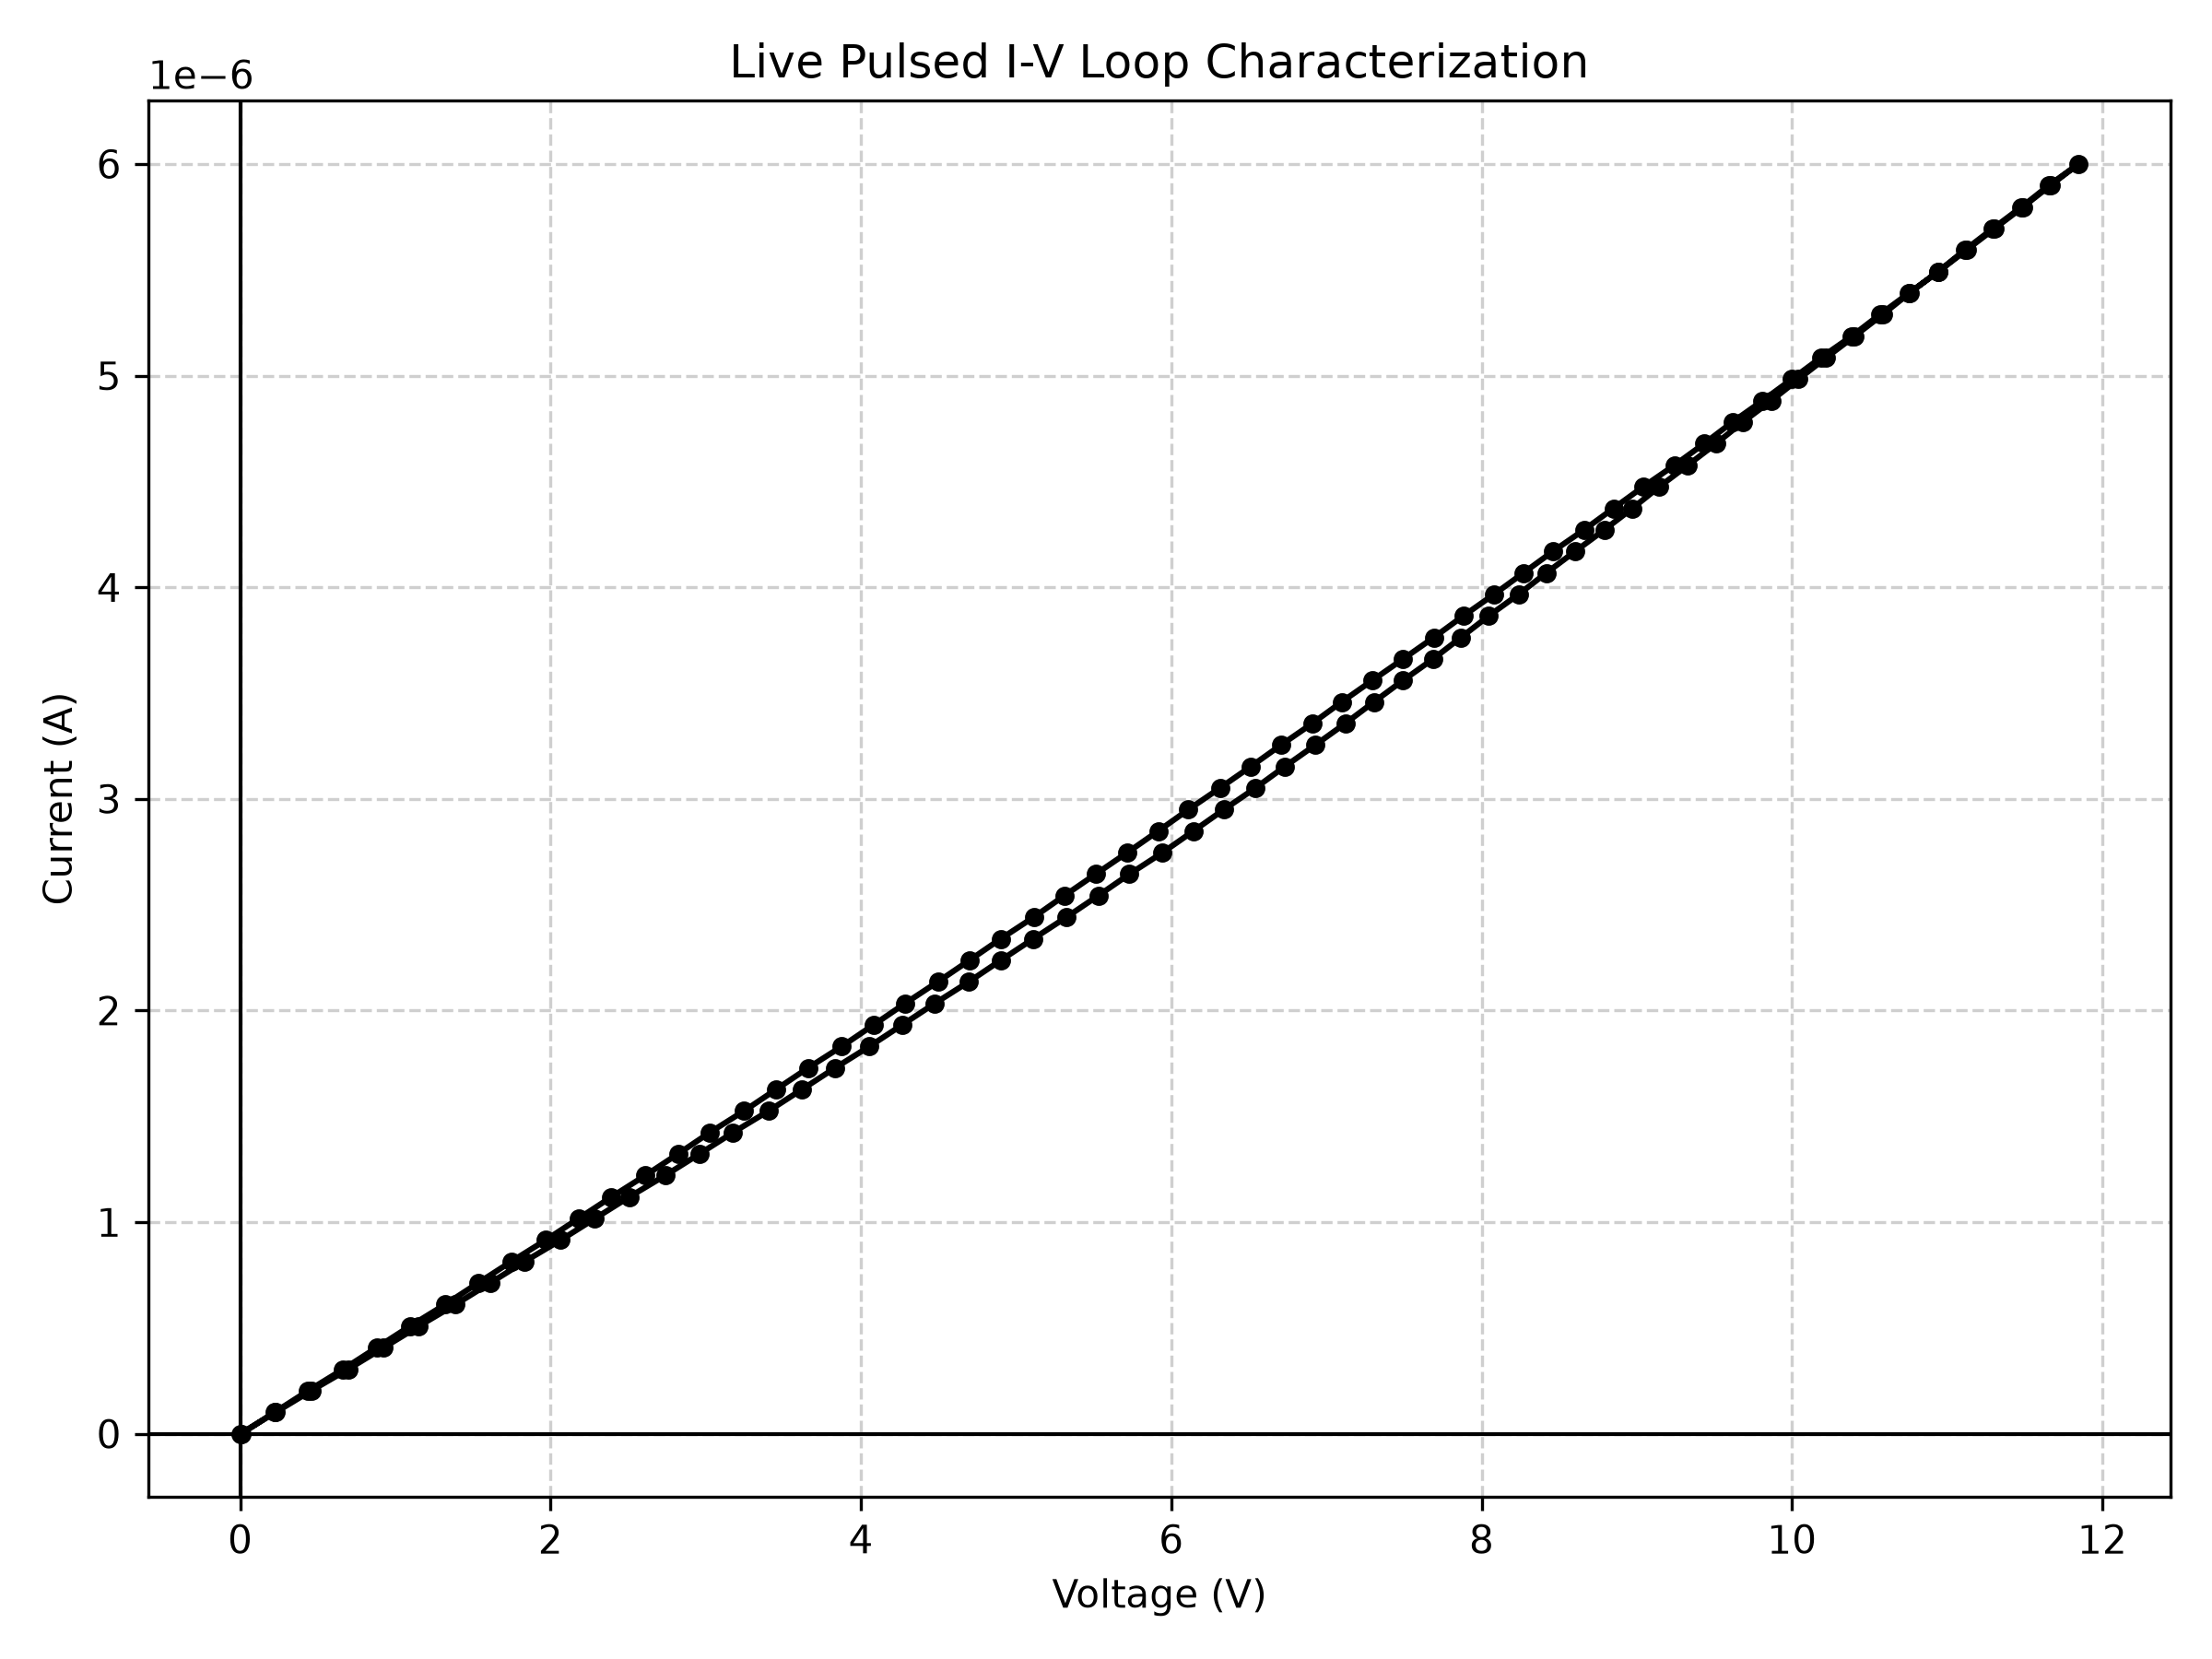

The table this chart was drawn from, first rows:
Current_A, Voltage_V
0.0, 0.000697
1.0169491525423729e-07, 0.229
2.0338983050847458e-07, 0.4577
3.0508474576271186e-07, 0.6964
4.0677966101694916e-07, 0.9244
5.084745762711865e-07, 1.151
6.101694915254237e-07, 1.386
7.118644067796611e-07, 1.61
8.135593220338983e-07, 1.833
9.152542372881356e-07, 2.066
1.016949152542373e-06, 2.286
1.1186440677966102e-06, 2.507
1.2203389830508474e-06, 2.739
1.3220338983050847e-06, 2.96
1.4237288135593222e-06, 3.177
1.5254237288135594e-06, 3.406
1.6271186440677967e-06, 3.621
1.728813559322034e-06, 3.834
1.8305084745762712e-06, 4.056
1.9322033898305084e-06, 4.267
2.033898305084746e-06, 4.477
2.135593220338983e-06, 4.696
2.2372881355932204e-06, 4.902
2.338983050847458e-06, 5.112
2.440677966101695e-06, 5.324
2.5423728813559323e-06, 5.529
2.6440677966101694e-06, 5.73
2.745762711864407e-06, 5.944
2.8474576271186443e-06, 6.142
2.9491525423728813e-06, 6.339
3.050847457627119e-06, 6.542
3.152542372881356e-06, 6.732
3.2542372881355933e-06, 6.928
3.3559322033898308e-06, 7.121
3.457627118644068e-06, 7.306
3.5593220338983053e-06, 7.493
3.6610169491525423e-06, 7.688
3.7627118644067798e-06, 7.867
3.864406779661017e-06, 8.046
3.966101694915254e-06, 8.238
4.067796610169492e-06, 8.418
4.169491525423729e-06, 8.603
4.271186440677966e-06, 8.791
4.372881355932203e-06, 8.972
4.474576271186441e-06, 9.145
4.576271186440678e-06, 9.329
4.677966101694916e-06, 9.51
4.779661016949152e-06, 9.682
4.88135593220339e-06, 9.867
4.983050847457627e-06, 10.04
5.084745762711865e-06, 10.22
5.186440677966102e-06, 10.4
5.288135593220339e-06, 10.58
5.389830508474576e-06, 10.76
5.491525423728814e-06, 10.94
5.593220338983051e-06, 11.11
5.694915254237289e-06, 11.3
5.796610169491525e-06, 11.48
5.898305084745763e-06, 11.65
6e-06, 11.85
... 59 more rows
